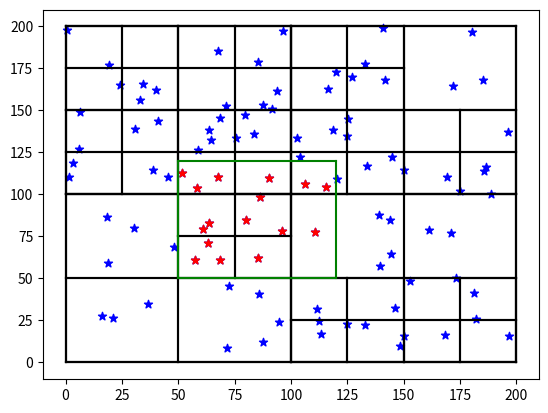

This figure's Python source:


class Point:

    def __init__(self, x, y):
        self.x = x
        self.y = y
    def show(self):
        print(self.x, self.y)
    def get(self):
        return (self.x, self.y)


class Rectangle:

    def __init__(self, bottom_left: Point, top_right: Point):
        self._bottom_left = bottom_left
        self._top_right = top_right
        self._width = self._top_right.x - self._bottom_left.x
        self._height = self._top_right.y - self._bottom_left.y

    def contains(self, point: Point):
        return ((self._bottom_left.x <= point.x <= self._top_right.x) and
               (self._bottom_left.y <= point.y <= self._top_right.y))

    def is_intersect(self, rect):
        return not (rect._bottom_left.x > self._top_right.x or
                    rect._top_right.x < self._bottom_left.x  or
                    rect._bottom_left.y > self._top_right.y or
                    rect._top_right.y < self._bottom_left.y) 



class QuadTree:

    def __init__(self, rect: Rectangle, capacity: int=4):
        self._rect = rect
        self._members = []
        self._capacity = capacity
        self.is_divided = False


    def subdivide(self):
        ne_bottom_left = Point(self._rect._bottom_left.x + self._rect._width/2, self._rect._bottom_left.y + self._rect._height/2)
        ne_top_right = Point(self._rect._top_right.x, self._rect._top_right.y)
        self._north_east = QuadTree(Rectangle(ne_bottom_left, ne_top_right))
        
        nw_bottom_left = Point(self._rect._bottom_left.x, self._rect._bottom_left.y + self._rect._height/2)
        nw_top_right = Point(self._rect._top_right.x - self._rect._width/2, self._rect._top_right.y)
        self._north_west = QuadTree(Rectangle(nw_bottom_left, nw_top_right))
        
        sw_bottom_left = Point(self._rect._bottom_left.x, self._rect._bottom_left.y)
        sw_top_right = Point(self._rect._top_right.x - self._rect._width/2, self._rect._top_right.y - self._rect._height/2)
        self._south_west = QuadTree(Rectangle(sw_bottom_left, sw_top_right))
        
        se_bottom_left = Point(self._rect._bottom_left.x + self._rect._width/2, self._rect._bottom_left.y)
        se_top_right = Point(self._rect._top_right.x, self._rect._top_right.y - self._rect._height/2)
        self._south_east = QuadTree(Rectangle(se_bottom_left, se_top_right))

        self.is_divided = True

    def add(self, point):
        if not self._rect.contains(point):
            return
        if len(self._members) < self._capacity:
            self._members.append(point)
        else:
            if not self.is_divided:
                self.subdivide()
            self._north_east.add(point)
            self._north_west.add(point)
            self._south_east.add(point)
            self._south_west.add(point)


    def query(self, rect:Rectangle, found=[]):
        if not self._rect.is_intersect(rect):
            return found
        for p in self._members:
            if rect.contains(p):
                found.append(p)
        if self.is_divided:
            found = self._north_east.query(rect, found)
            found = self._north_west.query(rect, found)
            found = self._south_east.query(rect, found)
            found = self._south_west.query(rect, found)
        return found


def draw_rectangle(axis, rect:Rectangle, color='k'):
    axis.plot([rect._bottom_left.x, rect._top_right.x],
              [rect._bottom_left.y, rect._bottom_left.y], color=color)
    axis.plot([rect._top_right.x, rect._top_right.x],
              [rect._bottom_left.y, rect._top_right.y], color=color)
    axis.plot([rect._top_right.x, rect._bottom_left.x],
              [rect._top_right.y, rect._top_right.y], color=color)
    axis.plot([rect._bottom_left.x, rect._bottom_left.x],
              [rect._top_right.y, rect._bottom_left.y], color=color)
    return axis

def draw_points(axis, point_list, color='b'):
    for point in point_list:
        axis.scatter(point.x, point.y, marker='*', c=color)
    return axis

def quad_tree_plotter(ax, qtree, color='k'):
    
    ax = draw_rectangle(ax, qtree._rect)
    ax = draw_points(ax, qtree._members)
    # print("_members")
    # print(qtree._members)
    draw_more = qtree.is_divided
    if draw_more:
        ax = quad_tree_plotter(ax, qtree._north_east, 'r')
        ax = quad_tree_plotter(ax, qtree._north_west, 'g')
        ax = quad_tree_plotter(ax, qtree._south_west, 'b')
        ax = quad_tree_plotter(ax, qtree._south_east, 'm')
    return ax


def test():
    import numpy as np
    np.random.seed(123)
    num_test_samples = 100
    bottom_left = Point(0, 0)
    top_right = Point(200, 200)
    big_rectangle = Rectangle(bottom_left, top_right)
    qtree = QuadTree(big_rectangle)
    points = [Point(np.random.uniform(bottom_left.x, top_right.x),
              np.random.uniform(bottom_left.y, top_right.y)) for _ in range(num_test_samples)]
    for point in points:
        # point.show()
        qtree.add(point)

    test_bottom_left = Point(50, 50)
    test_top_right = Point(120, 120)
    test_rectangle = Rectangle(test_bottom_left, test_top_right)

    test_found_points = qtree.query(test_rectangle)

    import matplotlib.pyplot as plt
    fig =  plt.figure()
    ax0 = fig.add_subplot(111)
    ax0 = quad_tree_plotter(ax0, qtree)
    ax0 = draw_rectangle(ax0, test_rectangle, 'g')
    draw_points(ax0, test_found_points, 'r')
    plt.show()


if __name__ == '__main__':
    test()

